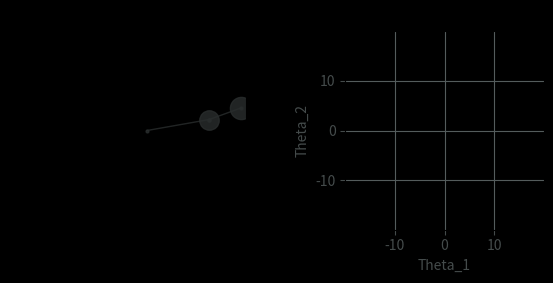

This chart was generated by the following Python code:
'''
A simulation of doubled pendulum system using the solved Langrangian equations.
The simulation uses the euler method for evaluation of physical parameters.
'''

import numpy as np
import matplotlib.pyplot as plt
import matplotlib.animation as animation

# physics constants
g = 9.8

# simulation constants
M1 = 7
M2 = 8
R1 = 65
R2 = 35
theta1 = np.deg2rad(100)
theta2 = np.deg2rad(110)
theta1_dot = 0
theta2_dot = 0

time_stamps, dt = np.linspace(0, 100, 10000, retstep=True)

# Visualization parameters
X1 = []
Y1 = []
X2 = []
Y2 = []
TH1 = []
TH2 = []
# max_trail_length = 200

for t in time_stamps:
    x1 = R1*np.sin(theta1)
    y1 = -R1*np.cos(theta1)
    X1.append(x1)
    Y1.append(y1)
    X2.append(x1 + R2*np.sin(theta2))
    Y2.append(y1 - R2*np.cos(theta2))
    TH1.append(theta1)
    TH2.append(theta2)

    alpha = (M1 + M2)*R1**2
    beta = M2*R1*R2*np.cos(theta1 - theta2)
    gamma = -(M1 + M2)*g*R1*np.sin(theta1) - M2*R1*R2*theta2_dot**2*np.sin(theta1- theta2)

    eta = M2*R1*R2*np.cos(theta1- theta2)
    psi = M2*R2**2
    phi = -M2*R2*g*np.sin(theta2) + M2*R2*R1*theta1_dot**2*np.sin(theta1 - theta2)

    theta1_d_dot = (psi*gamma - beta*phi)/(psi*alpha + beta*eta)
    theta2_d_dot = (phi - eta*theta1_d_dot)/psi

    theta1_dot += theta1_d_dot*dt
    theta2_dot += theta2_d_dot*dt

    theta1 += theta1_dot*dt
    theta2 += theta2_dot*dt

   
X1 = np.array(X1)
Y1 = np.array(Y1)
X2 = np.array(X2)
Y2 = np.array(Y2)
TH1 = np.array(TH1)
TH2 = np.array(TH2)

# visualization
fig, (ax_pendulum, ax_theta) = plt.subplots(1, 2, gridspec_kw={'wspace':0.5, 'hspace':0})
fig.set_facecolor('black')
ax_pendulum.set_facecolor('black')
ax_theta.set_facecolor('black')

# axis parameters
limit = R1 + R2 + 2
ax_pendulum.set_xlim(-limit, limit)
ax_pendulum.set_ylim(-limit, limit)
ax_pendulum.set_aspect('equal')

# theta axis parameters
theta_lim = max(np.abs(TH2)) + 5
ax_theta.set_xlim(-theta_lim, theta_lim)
ax_theta.set_ylim(-theta_lim, theta_lim)
ax_theta.set_aspect('equal')
ax_theta.tick_params(axis='x', color="#545c5cd1")
ax_theta.tick_params(axis='y', color='#545c5cd1')
ax_theta.tick_params(labelcolor='#545c5cd1')
ax_theta.grid(True, color='#545c5cd1')
ax_theta.set_xlabel("Theta_1", color='#545c5cd1')
ax_theta.set_ylabel("Theta_2", color='#545c5cd1')

fixed_bar, = ax_pendulum.plot([-limit/2, 0, limit/2], [0, 0, 0], '-o', linewidth=5, markersize=0, color='black')
rod1, = ax_pendulum.plot([0, X1[0]], [0, Y1[0]], '-o', linewidth=1, markersize=2, color='#292d2dd1')
rod2, = ax_pendulum.plot([X1[0], X2[0]], [Y1[0], Y2[2]], '-o', linewidth=1, markersize=2, zorder=1, color='#292d2dd1')
bob1, = ax_pendulum.plot([X1[0]], [Y1[0]], '.', markersize=((M1*60)/(M1+M2)), zorder=2, color='#292d2dd1')
bob2, = ax_pendulum.plot([X2[0]], [Y2[0]], '.', markersize=((M2*60)/(M1+M2)), color="#292d2dd1")
trail1, = ax_pendulum.plot([], [], '-o', linewidth=1, markersize=0, color="#a0ffa8", zorder=-1)
trail2, = ax_pendulum.plot([], [], '-o', linewidth=1, markersize=0, color="#bdfffd", zorder=-1)
# trail = ax_pendulum.scatter([X2[0]], [Y2[0]], marker='.', s=15, facecolor='#05fac1')
# trail_history_x = []
# trail_history_y = []
# all_alpha_values = list(np.linspace(0, 1, max_trail_length))
# dynamic_alpha_values = []

# theta1, theta2 plot
thetas, = ax_theta.plot([], [], '-o', linewidth=2, markersize=0)

# animation
def update(frame):
    # trail_history_x.append(X2[frame])
    # trail_history_y.append(Y2[frame])
    # if (len(dynamic_alpha_values) <= max_trail_length):
        # dynamic_alpha_values.append(all_alpha_values[frame])


    # if(len(trail_history_x) > max_trail_length):
    #     trail_history_x.pop(0)
    #     trail_history_y.pop(0)

    rod1.set_data([0, X1[frame]], [0, Y1[frame]])
    rod2.set_data([X1[frame], X2[frame]], [Y1[frame], Y2[frame]])
    bob1.set_data([X1[frame]], [Y1[frame]])
    bob2.set_data([X2[frame]], [Y2[frame]])
    trail1.set_data(X1[:frame], Y1[:frame])
    trail2.set_data([X2[:frame]], Y2[:frame])
    # trail.set_offsets(np.c_[trail_history_x, trail_history_y])
    # trail.set_alpha(dynamic_alpha_values)

    thetas.set_data(TH1[:frame], TH2[:frame])

    return rod1, bob1, rod2, bob2, trail1, trail2, thetas

ani = animation.FuncAnimation(
    fig=fig,
    frames=len(X1),
    func=update,
    interval=dt*100,
    blit=True,
    repeat=False,
)

plt.title(f'Double Pendulum')
plt.show()
